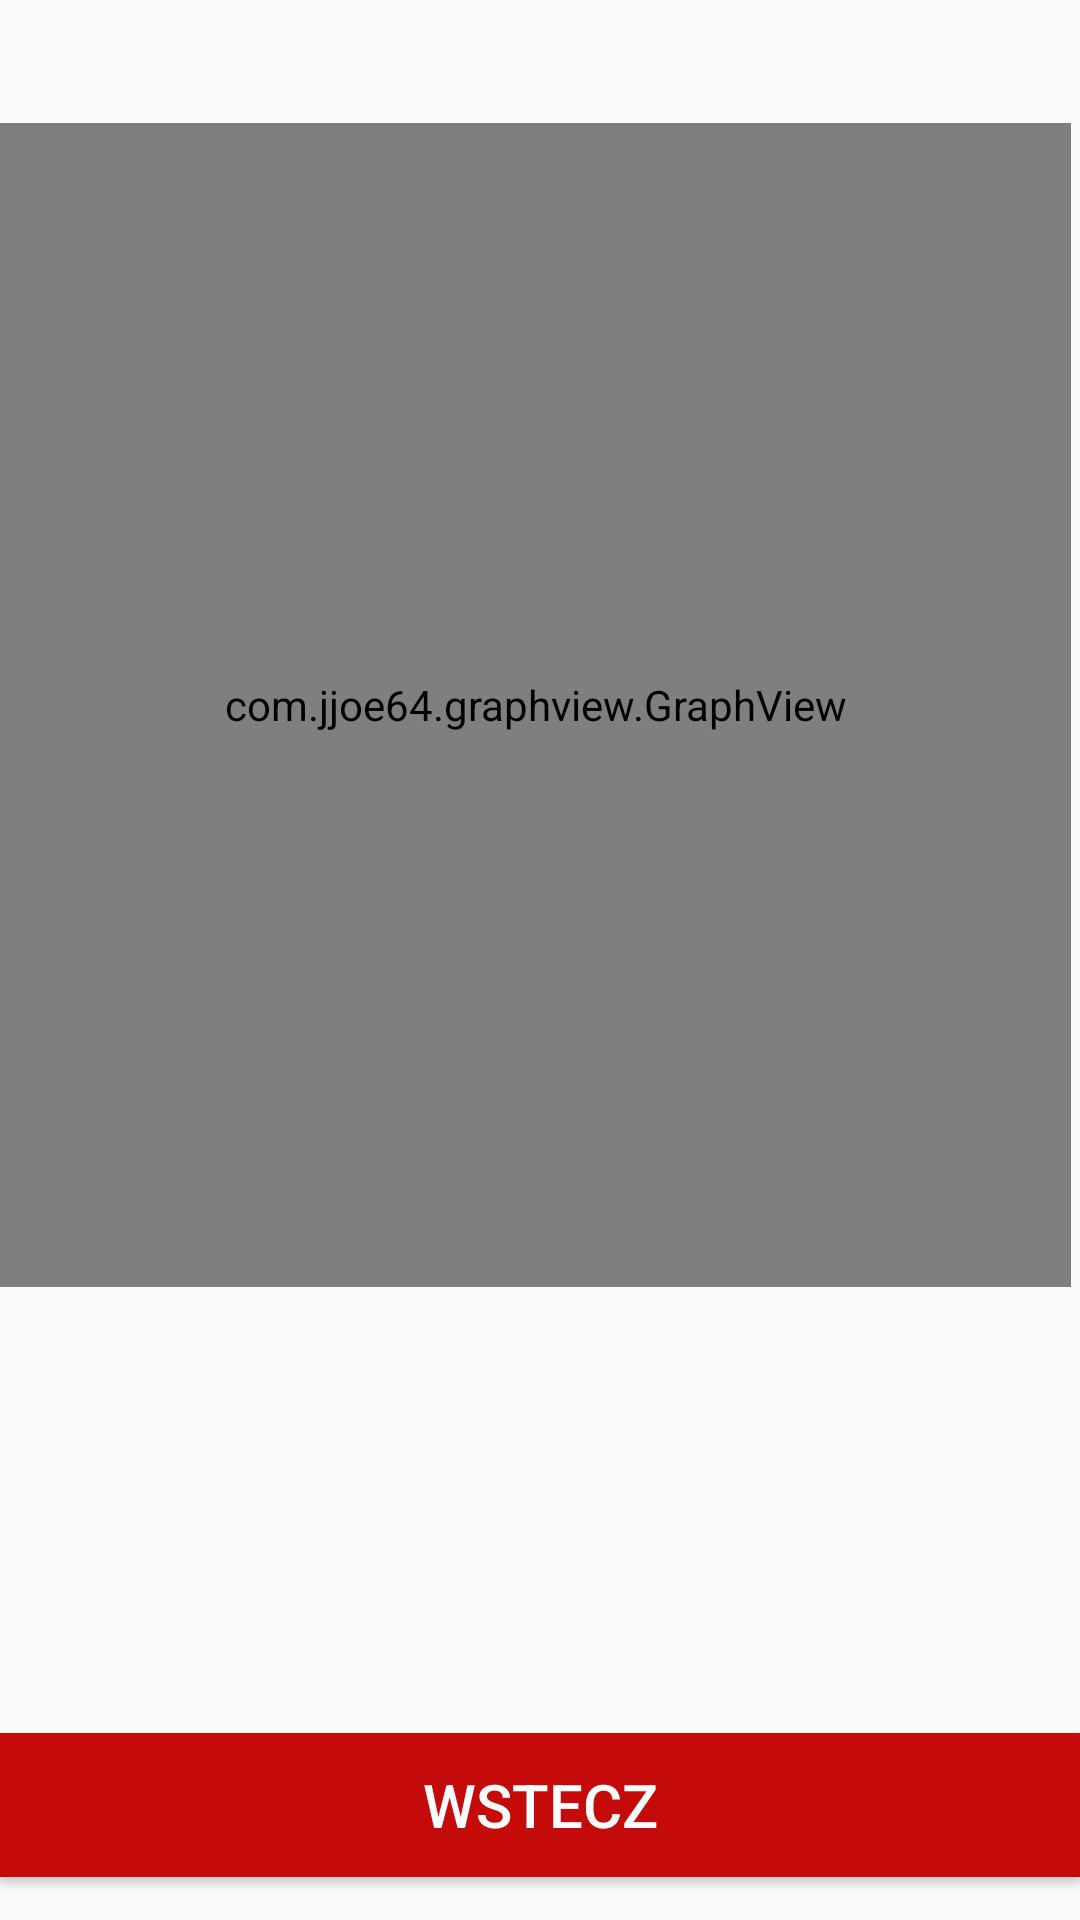

Layout XML and referenced resources for this Android screen:
<!-- AndroidManifest.xml: application theme Theme.Pracainzynierska -->
<!-- res/layout/wykres_terenu.xml -->
<?xml version="1.0" encoding="utf-8"?>
<androidx.constraintlayout.widget.ConstraintLayout
    xmlns:android="http://schemas.android.com/apk/res/android"
    xmlns:app="http://schemas.android.com/apk/res-auto"
    xmlns:tools="http://schemas.android.com/tools"
    android:layout_width="match_parent"
    android:layout_height="match_parent">


    <com.jjoe64.graphview.GraphView
        android:id="@+id/graph"
        android:layout_width="match_parent"
        android:layout_height="388dp"
        android:layout_marginEnd="3dp"
        app:layout_constraintBottom_toBottomOf="parent"
        app:layout_constraintEnd_toEndOf="parent"
        app:layout_constraintHorizontal_bias="0.0"
        app:layout_constraintStart_toStartOf="parent"
        app:layout_constraintTop_toTopOf="parent"
        app:layout_constraintVertical_bias="0.163" />

    <Button
        android:id="@+id/button10"
        android:layout_width="fill_parent"
        android:layout_height="wrap_content"
        android:background="@color/red"
        android:onClick="wstecz"
        android:text="Wstecz"
        android:textColor="#FFFFFF"
        android:textSize="20sp"
        app:layout_constraintBottom_toBottomOf="parent"
        app:layout_constraintEnd_toEndOf="parent"
        app:layout_constraintHorizontal_bias="0.0"
        app:layout_constraintStart_toStartOf="parent"
        app:layout_constraintTop_toTopOf="parent"
        app:layout_constraintVertical_bias="0.976" />

</androidx.constraintlayout.widget.ConstraintLayout>
<!-- resources referenced by this layout -->
<resources>
  <color name="red">#C50A0A</color>
  <style name="Theme.Pracainzynierska" parent="Theme.AppCompat.DayNight.DarkActionBar">
          
          <item name="colorPrimary">@color/purple_500</item>
          <item name="colorPrimaryVariant">@color/purple_700</item>
          <item name="colorOnPrimary">@color/white</item>
          
          <item name="colorSecondary">@color/teal_200</item>
          <item name="colorSecondaryVariant">@color/teal_700</item>
          <item name="colorOnSecondary">@color/black</item>
          
          <item name="android:statusBarColor" tools:targetApi="l">?attr/colorPrimaryVariant</item>
          
          <item name="alertDialogTheme">@style/AlertDialogTheme</item>"
      </style>
  <color name="purple_500">#FF6200EE</color>
  <color name="purple_700">#FF3700B3</color>
  <color name="white">#FFFFFFFF</color>
  <color name="teal_200">#FF03DAC5</color>
  <color name="teal_700">#FF018786</color>
  <color name="black">#FF000000</color>
  <style name="AlertDialogTheme" parent="ThemeOverlay.AppCompat.Dialog.Alert">
          <item name="buttonBarNegativeButtonStyle">@style/NegativeButtonStyle</item>
          <item name="buttonBarPositiveButtonStyle">@style/PositiveButtonStyle</item>
      </style>
  <style name="NegativeButtonStyle" parent="Widget.AppCompat.Button.ButtonBar.AlertDialog">
          <item name="android:textColor">#C50A0A</item>
          <item name="android:textSize">18sp</item>
      </style>
  <style name="PositiveButtonStyle" parent="Widget.AppCompat.Button.ButtonBar.AlertDialog">
          <item name="android:textColor">#FF018786</item>
          <item name="android:textSize">18sp</item>
      </style>
</resources>
